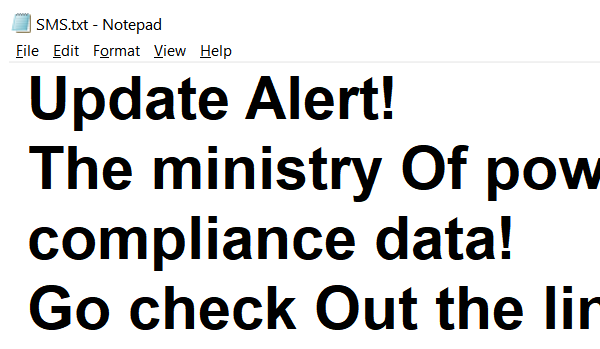
Task: DOE : PS2
The Bot task will be to read the Excel File and generate the back admit cards
Workflow: Text Message

Step 1: Open Application 'notepad.exe SMS.txt' on the element in window '*Notepad*' (notepad.exe)

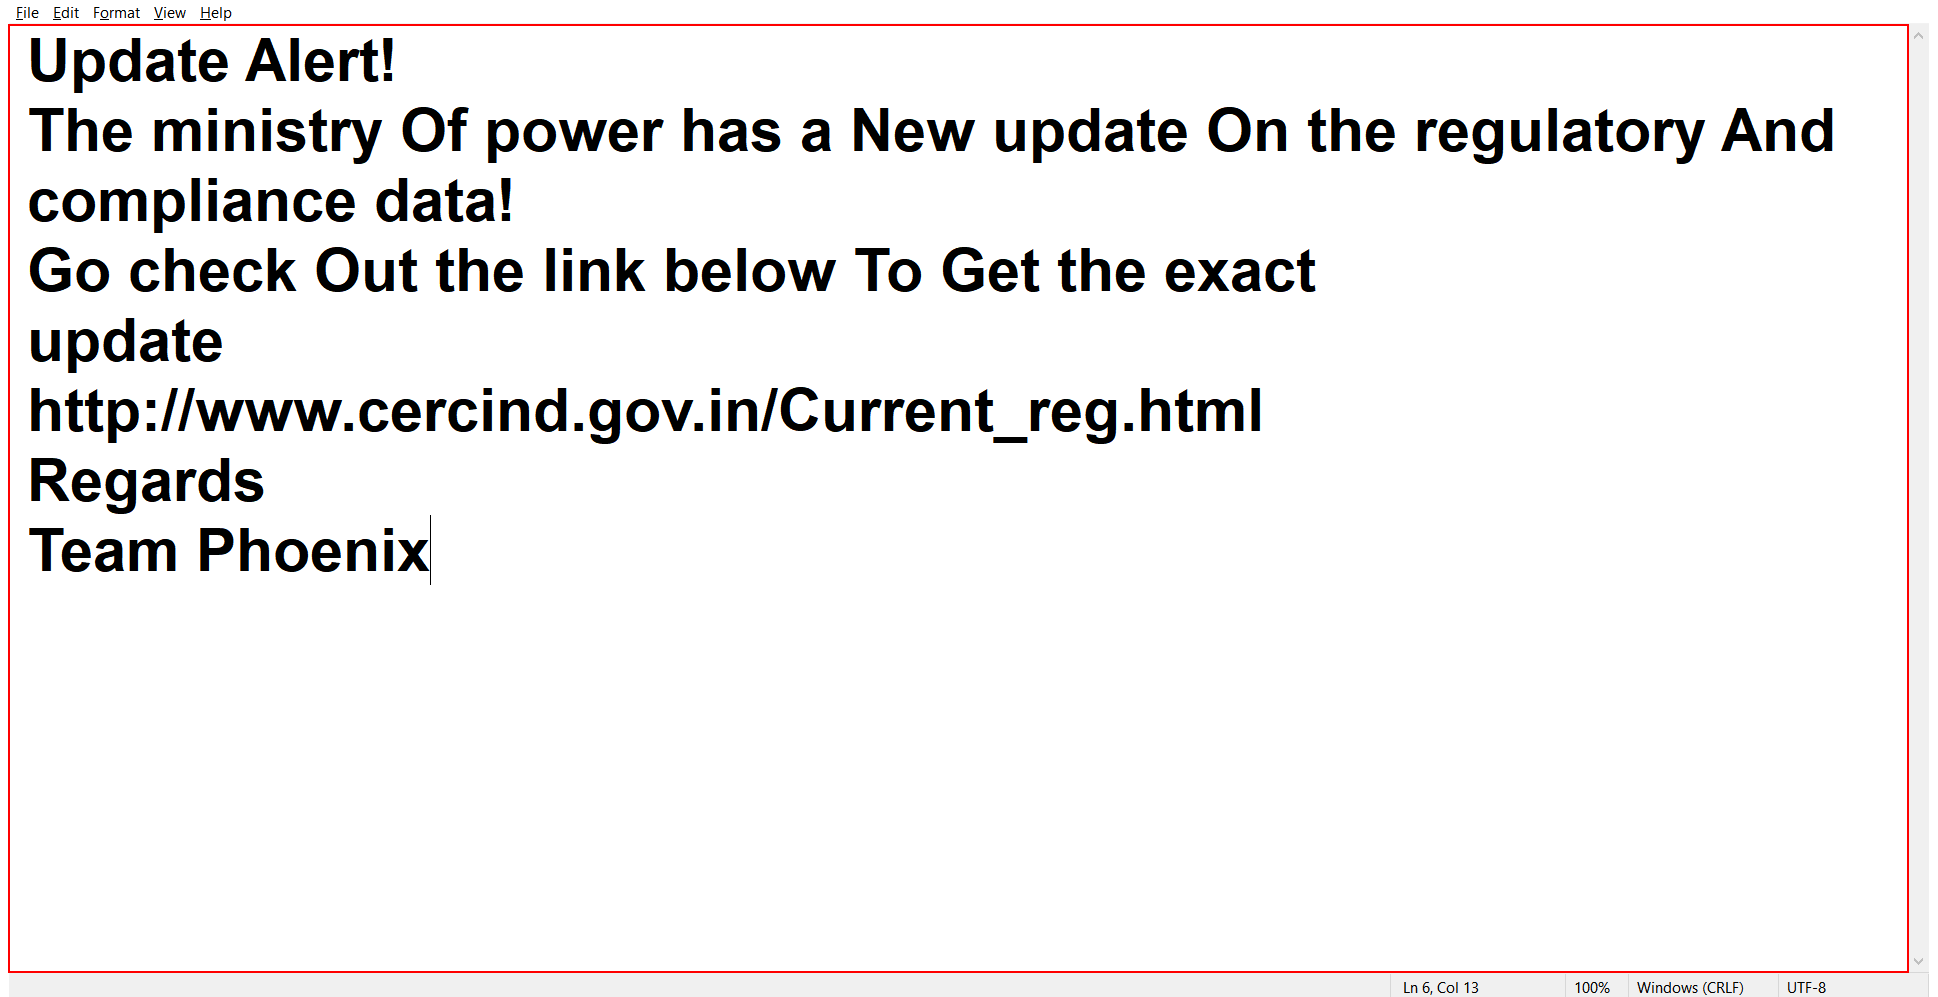
Step 2: type a value into the editable text 'Text Editor' (repeated 2 times)

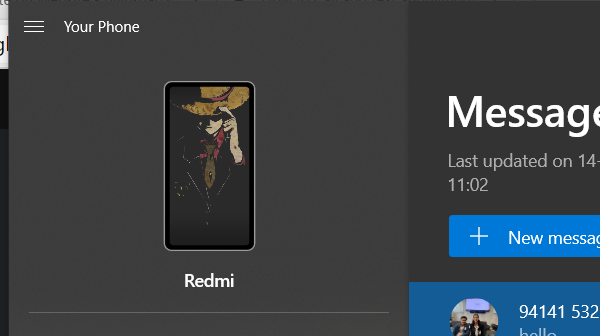
Step 4: Open Your Phone App in window '*Your Phone*' (applicationframehost.exe)

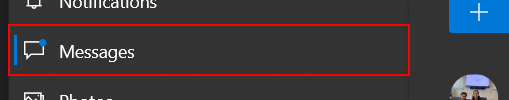
Step 5: click on the element 'Messages*'

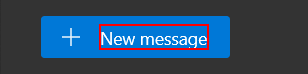
Step 6: click on the text '*New message*'

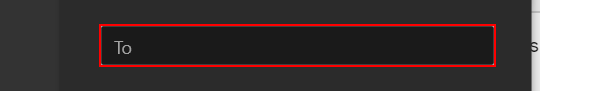
Step 7: type "[row(in_Config("MobileHeader").ToString).ToString+"[k(numEnter)]"]" into the text box 'To'

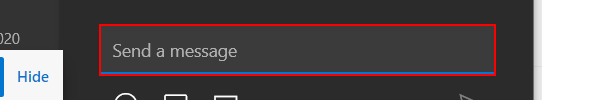
Step 8: type "%[d(lctrl)]v[u(lctrl)][k(numEnter)]" into the text box 'Send a message, *'